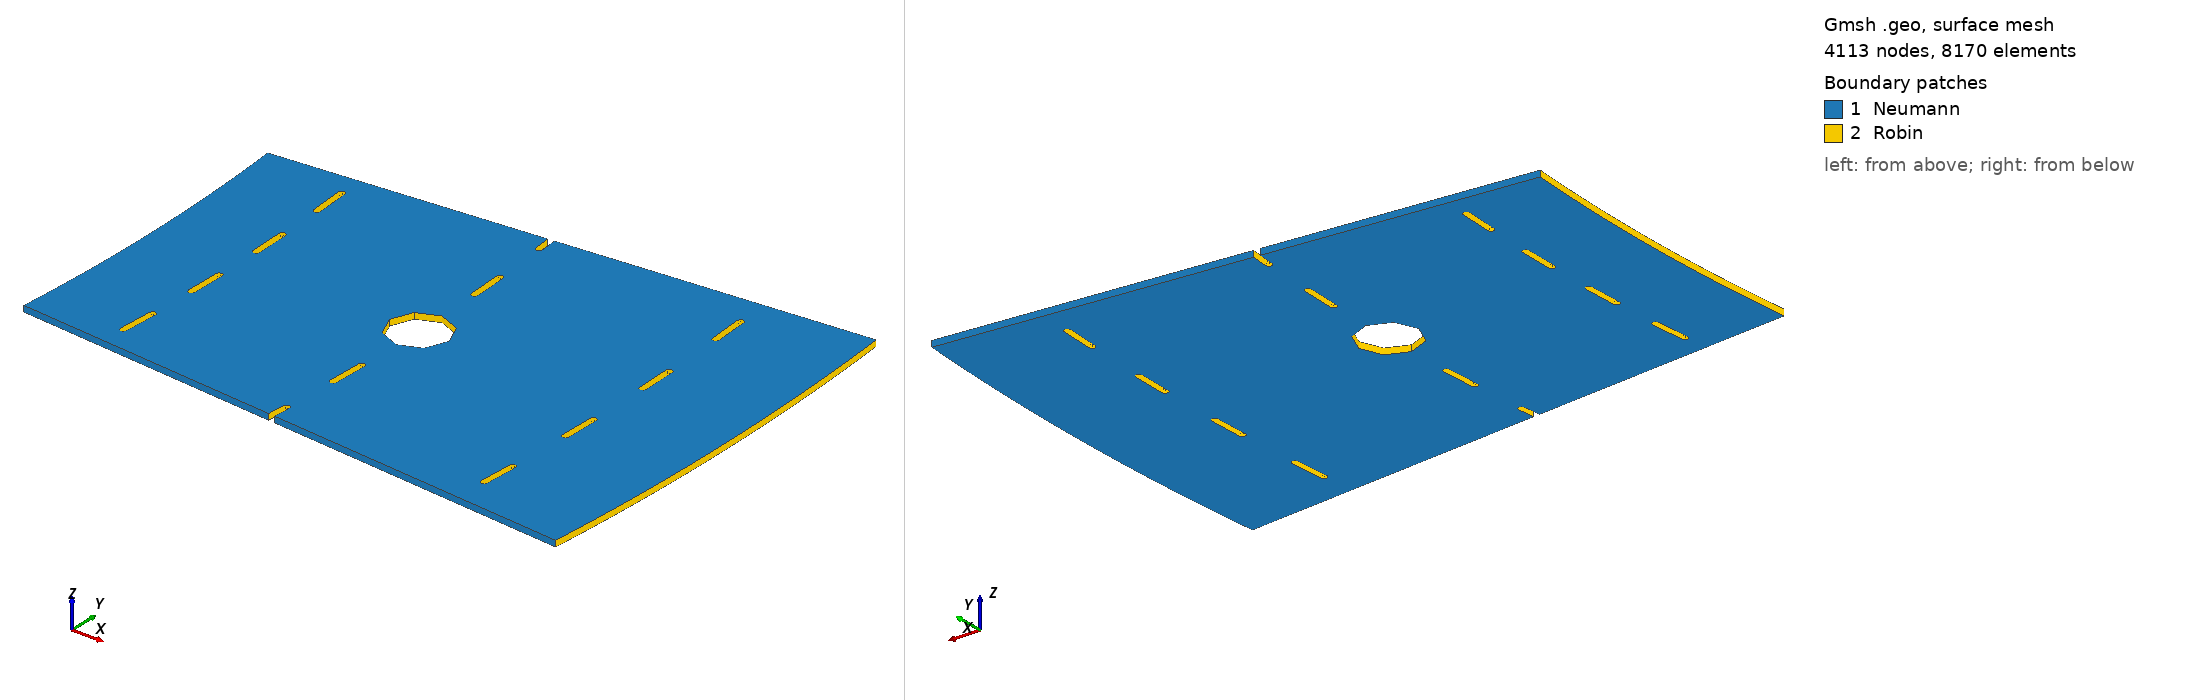

Gmsh geometry script, surface-meshed: 4113 nodes, 8170 surface elements. Boundary patches (legend numbers): 1 Neumann, 2 Robin. Left view from above one corner, right view from below the opposite corner. Legend entries are the model's physical surfaces. The drawing asked Gmsh for element sizes between 1% and 20% of the model's largest extent; the script's own settings can give other sizes.

=== bitter.geo (drawn) ===
h = 2;

part = DefineNumber[36, Name "Bitter/angle : Pi on"];
angle = Pi/part;
Ri = DefineNumber[305, Name "Bitter/Ri"];
Re = DefineNumber[401, Name "Bitter/Re"];
Rc1 = DefineNumber[319.26, Name "Cooling/Rc1"];
Rc2 = DefineNumber[349.71, Name "Cooling/Rc2"];
Rc3 = DefineNumber[383.11, Name "Cooling/Rc3"];
Rt = DefineNumber[5, Name "Cooling/Rt"];

Lc = DefineNumber[5.9, Name "Cooling/Lc"];
Wc = DefineNumber[1.1, Name "Cooling/Wc"];

height = DefineNumber[1, Name "Bitter/Lz"];

// Rectangle for cooling holes
Point(1) = {0,0,0};
Point(2) = {0,Lc/2,0,h};
Point(3) = {-Wc/2,Lc/2,0,h};
Point(4) = {0,(Lc+Wc)/2,0,h};
Point(5) = {Wc/2,Lc/2,0,h};
Point(6) = {0,-Lc/2,0,h};
Point(7) = {-Wc/2,-Lc/2,0,h};
Point(8) = {0,-(Lc+Wc)/2,0,h};
Point(9) = {Wc/2,-Lc/2,0,h};
Point(10) = {Wc/2,0,0,h};
Point(11) = {-Wc/2,0,0,h};

Circle(1) = {3,2,4};
Circle(2) = {4,2,5};
Line(3) = {5,10};
Line(4) = {10,9};
Circle(5) = {9,6,8};
Circle(6) = {8,6,7};
Line(7) = {7,11};
Line(8) = {11,3};

Rc[] = {Rc1,Rc3};
a[] = {1,3,-1,-3};
For i In {0:#Rc[]-1}
    For j In {0:#a[]-1}
        out[] = Rotate {{0,0,1}, {0,0,0}, a[j]*angle/4} {Translate {Rc[i],0,0} {Duplicata {Line{1,2,3,4,5,6,7,8}; } } };
        cLL[] += newll; Line Loop(newll) = {out[]};
    EndFor
EndFor
a[] = {-1,1};
For j In {0:#a[]-1}
    out[] = Rotate {{0,0,1}, {0,0,0}, a[j]*angle/2} {Translate {Rc2,0,0} {Duplicata {Line{1,2,3,4,5,6,7,8}; } } };
    cLL[] += newll; Line Loop(newll) = {out[]};
EndFor

// Half Rectangle Points
bp[] = Rotate {{0,0,1}, {0,0,0}, angle} {Translate {Rc2,0,0} { Duplicata {Point{6,7,8,9,10,11}; } } };
bp[] +=Rotate {{0,0,1}, {0,0,0}, -angle} {Translate {Rc2,0,0} { Duplicata {Point{2,3,4,5,10,11}; } } };

Recursive Delete {Line{1,2,3,4,5,6,7,8}; }

// Tie Rodes
cTc = newp; Point(cTc) = {Rc2,0,0,1.2*h};
rTc1 = newp; Point(rTc1) = {Rc2,Rt,0,1.2*h};
rTc2 = newp; Point(rTc2) = {Rc2+Rt,0,0,1.2*h};
rTc3 = newp; Point(rTc3) = {Rc2,-Rt,0,1.2*h};
rTc4 = newp; Point(rTc4) = {Rc2-Rt,0,0,1.2*h};

cTc1 = newl; Circle(cTc1) = {rTc1,cTc,rTc2};
cTc2 = newl; Circle(cTc2) = {rTc2,cTc,rTc3};
cTc3 = newl; Circle(cTc3) = {rTc3,cTc,rTc4};
cTc4 = newl; Circle(cTc4) = {rTc4,cTc,rTc1};

ll = newll; Line Loop(newll) = {cTc1,cTc2,cTc3,cTc4};

// Bitter
R[] = {Ri,Re};
a[] = {-1,1};
For i In {0:#R[]-1}
    For j In {0:#a[]-1}
        p[] += newp; Point(newp) = {R[i]*Cos(a[j]*angle),R[i]*Sin(a[j]*angle),0,1.5*h};
    EndFor
EndFor

bL[]  = newl; Circle(newl) = {p[0],1,p[1]};
bL[] += newl; Line(newl) = {p[1],bp[5]};
bL[] += newl; Line(newl) = {bp[5],bp[1]};
bL[] += newl; Circle(newl) = {bp[1],bp[0],bp[2]};
bL[] += newl; Circle(newl) = {bp[2],bp[0],bp[3]};
bL[] += newl; Line(newl) = {bp[3],bp[4]};
bL[] += newl; Line(newl) = {bp[4],p[3]};
bL[] += newl; Circle(newl) = {p[3],1,p[2]};
bL[] += newl; Line(newl) = {p[2],bp[10]};
bL[] += newl; Line(newl) = {bp[10],bp[9]};
bL[] += newl; Circle(newl) = {bp[9],bp[6],bp[8]};
bL[] += newl; Circle(newl) = {bp[8],bp[6],bp[7]};
bL[] += newl; Line(newl) = {bp[7],bp[11]};
bL[] += newl; Line(newl) = {bp[11],p[0]};

bLL = newll; Line Loop(bLL) = {bL[]};

bS = news; Plane Surface(bS) = {bLL, ll, cLL[]};

bV[] = Extrude {0,0,height } {Surface{bS}; };

cS[] = {bV[4],bV[5],bV[6],bV[7],bV[11],bV[12],bV[13],bV[14]};
For i In {20:#bV[]-1}
    cS[] += bV[i];
EndFor


Physical Volume("omega") = {bV[1]};
//Robin
Physical Surface("Robin") = {bV[2],bV[9],bV[16],bV[17],bV[18],bV[19],cS[]};
//Physical Surface("Channel0") = {bV[2]};
//Physical Surface("Channel1") = {bV[9]};
//Physical Surface("TieRods") = {bV[16],bV[17],bV[18],bV[19]};
//Physical Surface("CoolingHoles") = {cS[]};

// Neumann
Physical Surface("Neumann") = {bV[0],bS,bV[3],bV[8],bV[10],bV[15]};
//Physical Surface("top") = {bV[0]};
//Physical Surface("bottom") = {bS};
//Physical Surface("V0") = {bV[3],bV[8]};
//Physical Surface("V1") = {bV[10],bV[15]};
